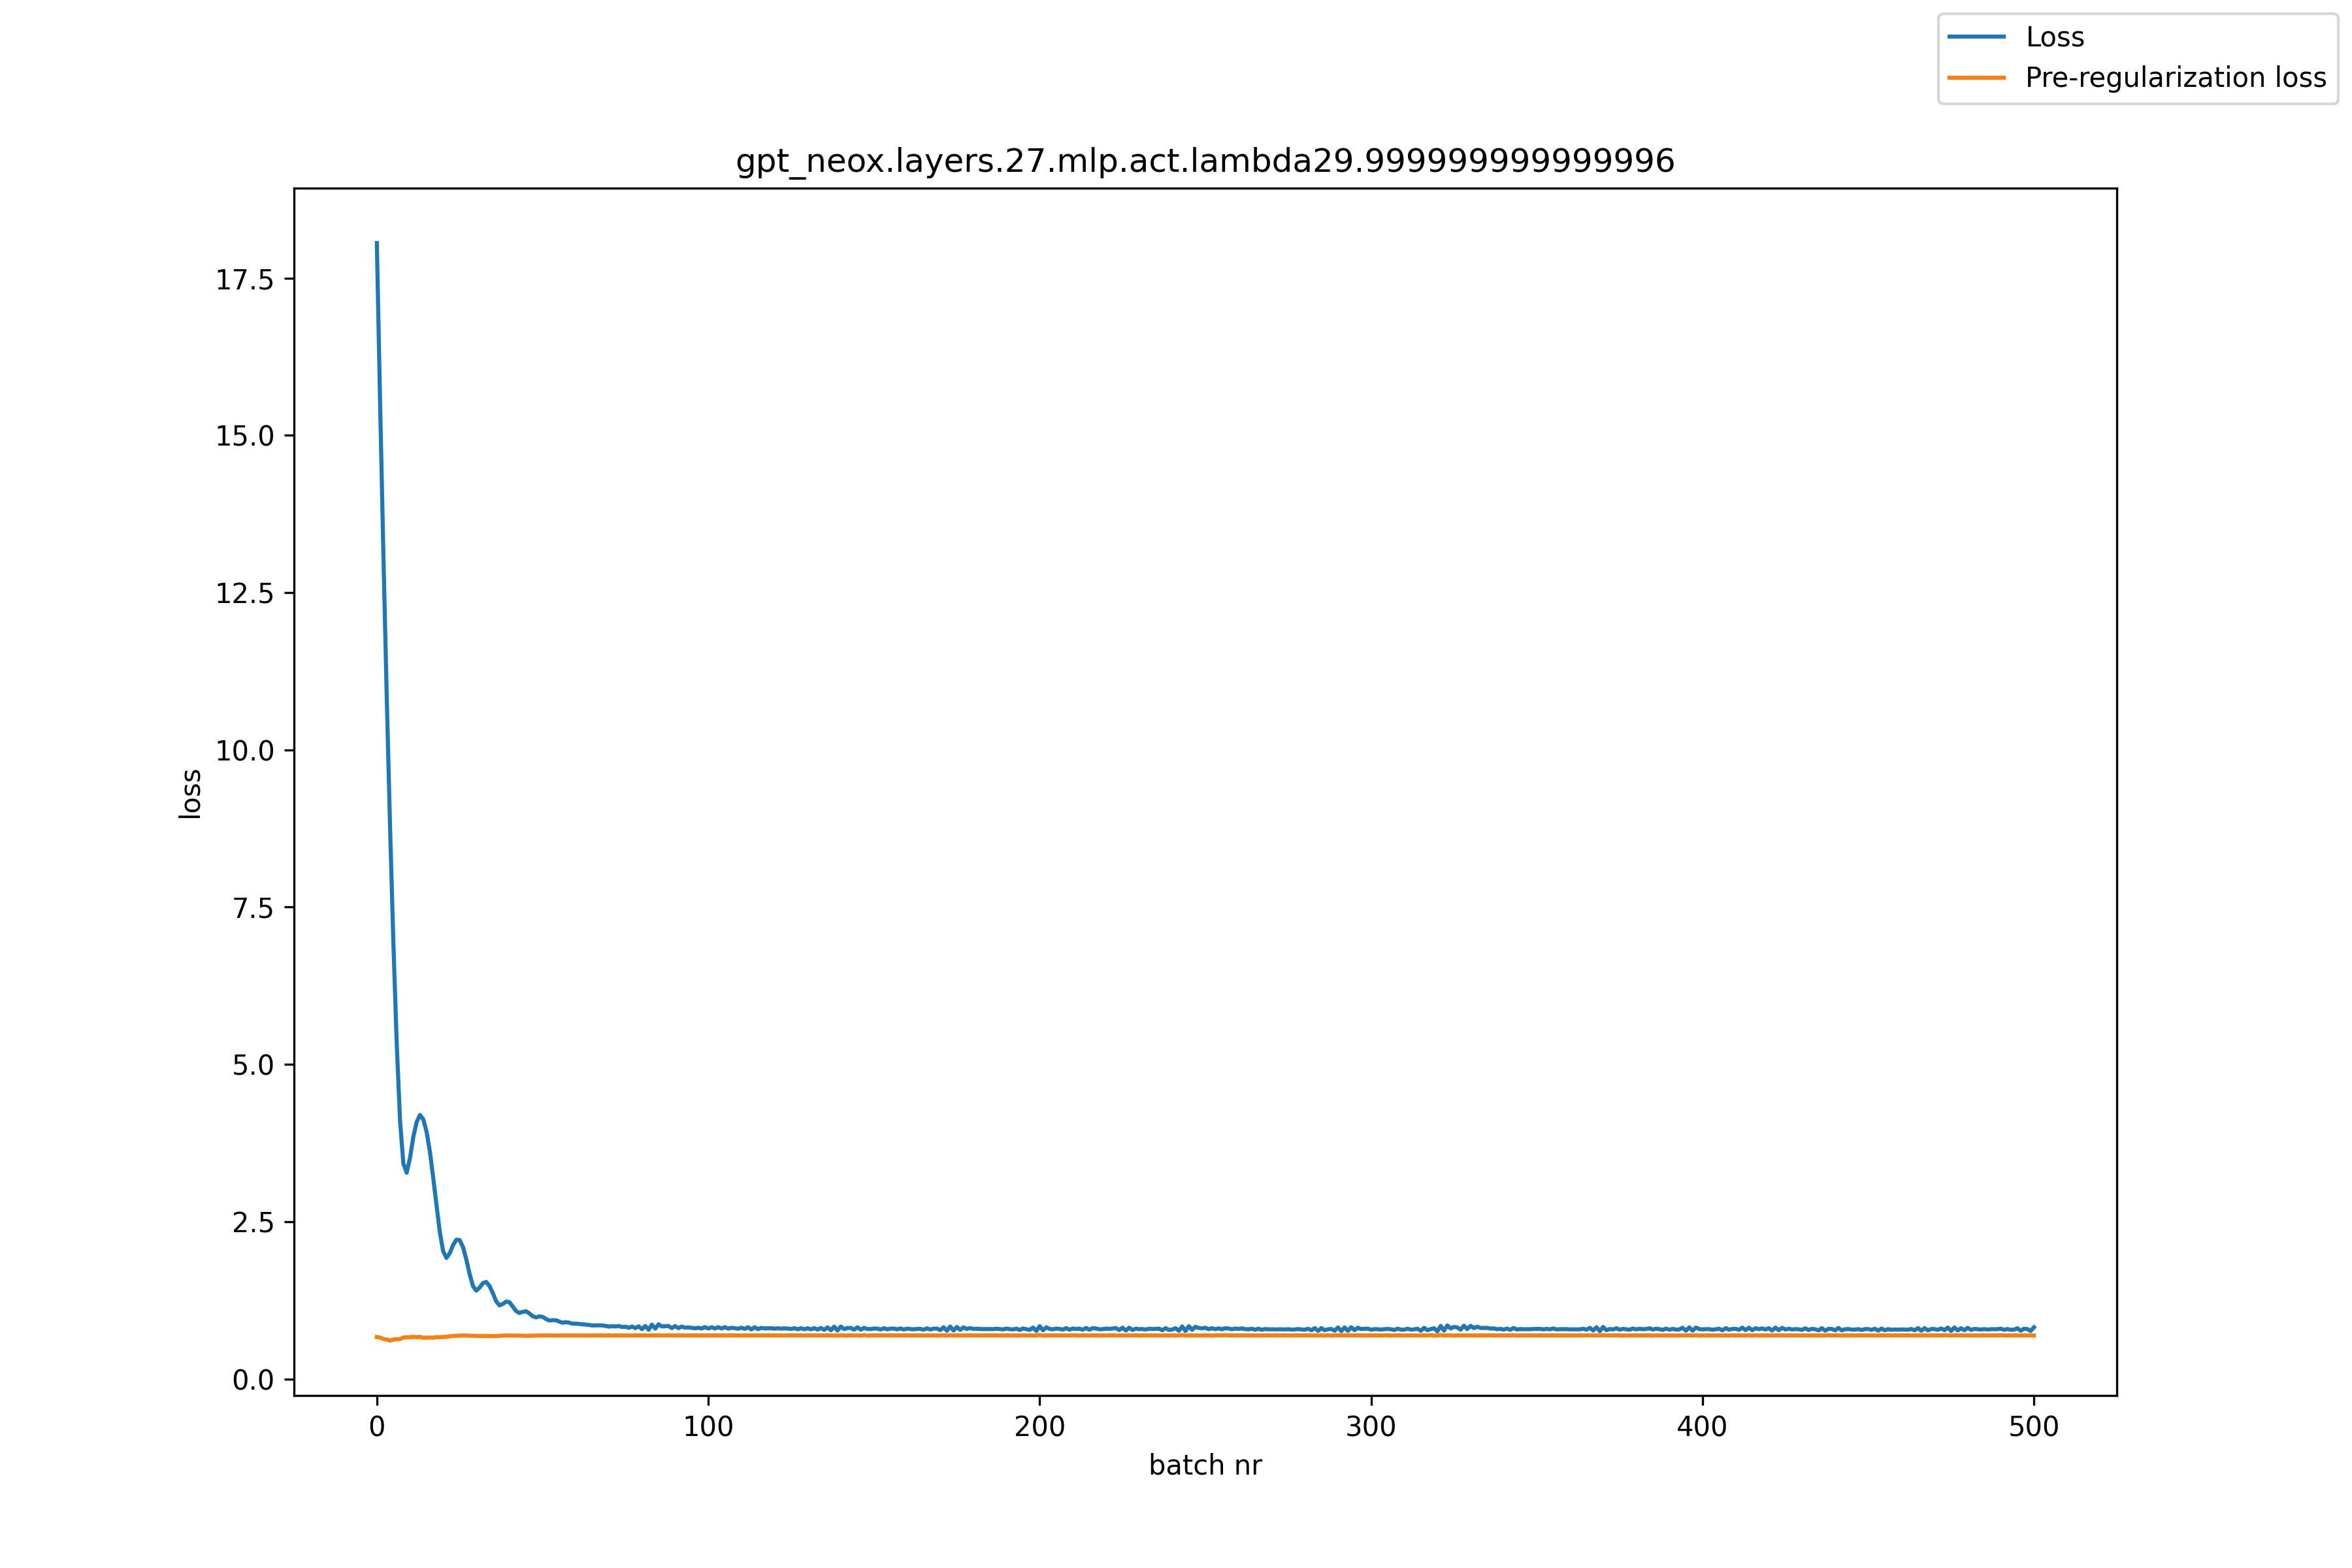

Values plotted in this chart, from the file beside it:
, loss, pre_reg_loss
0, 18.06, 0.6657
1, 15.46, 0.6572
2, 13.05, 0.635
3, 10.81, 0.6269
4, 8.738, 0.6088
5, 6.914, 0.6273
6, 5.325, 0.6324
7, 4.106, 0.6341
8, 3.424, 0.6574
9, 3.278, 0.6621
10, 3.512, 0.6646
11, 3.847, 0.6692
12, 4.082, 0.6646
13, 4.196, 0.669
14, 4.127, 0.6543
15, 3.93, 0.6564
16, 3.613, 0.6585
17, 3.203, 0.6545
18, 2.762, 0.6646
19, 2.335, 0.6633
20, 2.032, 0.667
21, 1.923, 0.6705
22, 1.998, 0.6779
23, 2.128, 0.6828
24, 2.214, 0.6862
25, 2.207, 0.6888
26, 2.094, 0.6889
27, 1.898, 0.6895
28, 1.666, 0.6877
29, 1.476, 0.6862
30, 1.404, 0.6834
31, 1.452, 0.6828
32, 1.523, 0.6821
33, 1.541, 0.6835
34, 1.477, 0.6804
35, 1.364, 0.6811
36, 1.234, 0.6802
37, 1.169, 0.6858
38, 1.192, 0.6883
39, 1.23, 0.6903
40, 1.22, 0.6896
41, 1.152, 0.6898
42, 1.08, 0.6893
43, 1.049, 0.6896
44, 1.066, 0.6879
45, 1.076, 0.6856
46, 1.043, 0.6869
47, 0.9974, 0.6877
48, 0.9787, 0.6886
49, 0.9931, 0.6913
50, 0.9876, 0.6919
51, 0.9542, 0.6923
52, 0.9286, 0.6914
53, 0.9343, 0.6905
54, 0.9334, 0.6894
55, 0.9129, 0.6901
56, 0.8932, 0.6908
57, 0.9027, 0.6909
58, 0.8955, 0.6903
59, 0.8782, 0.6908
... 441 more rows
